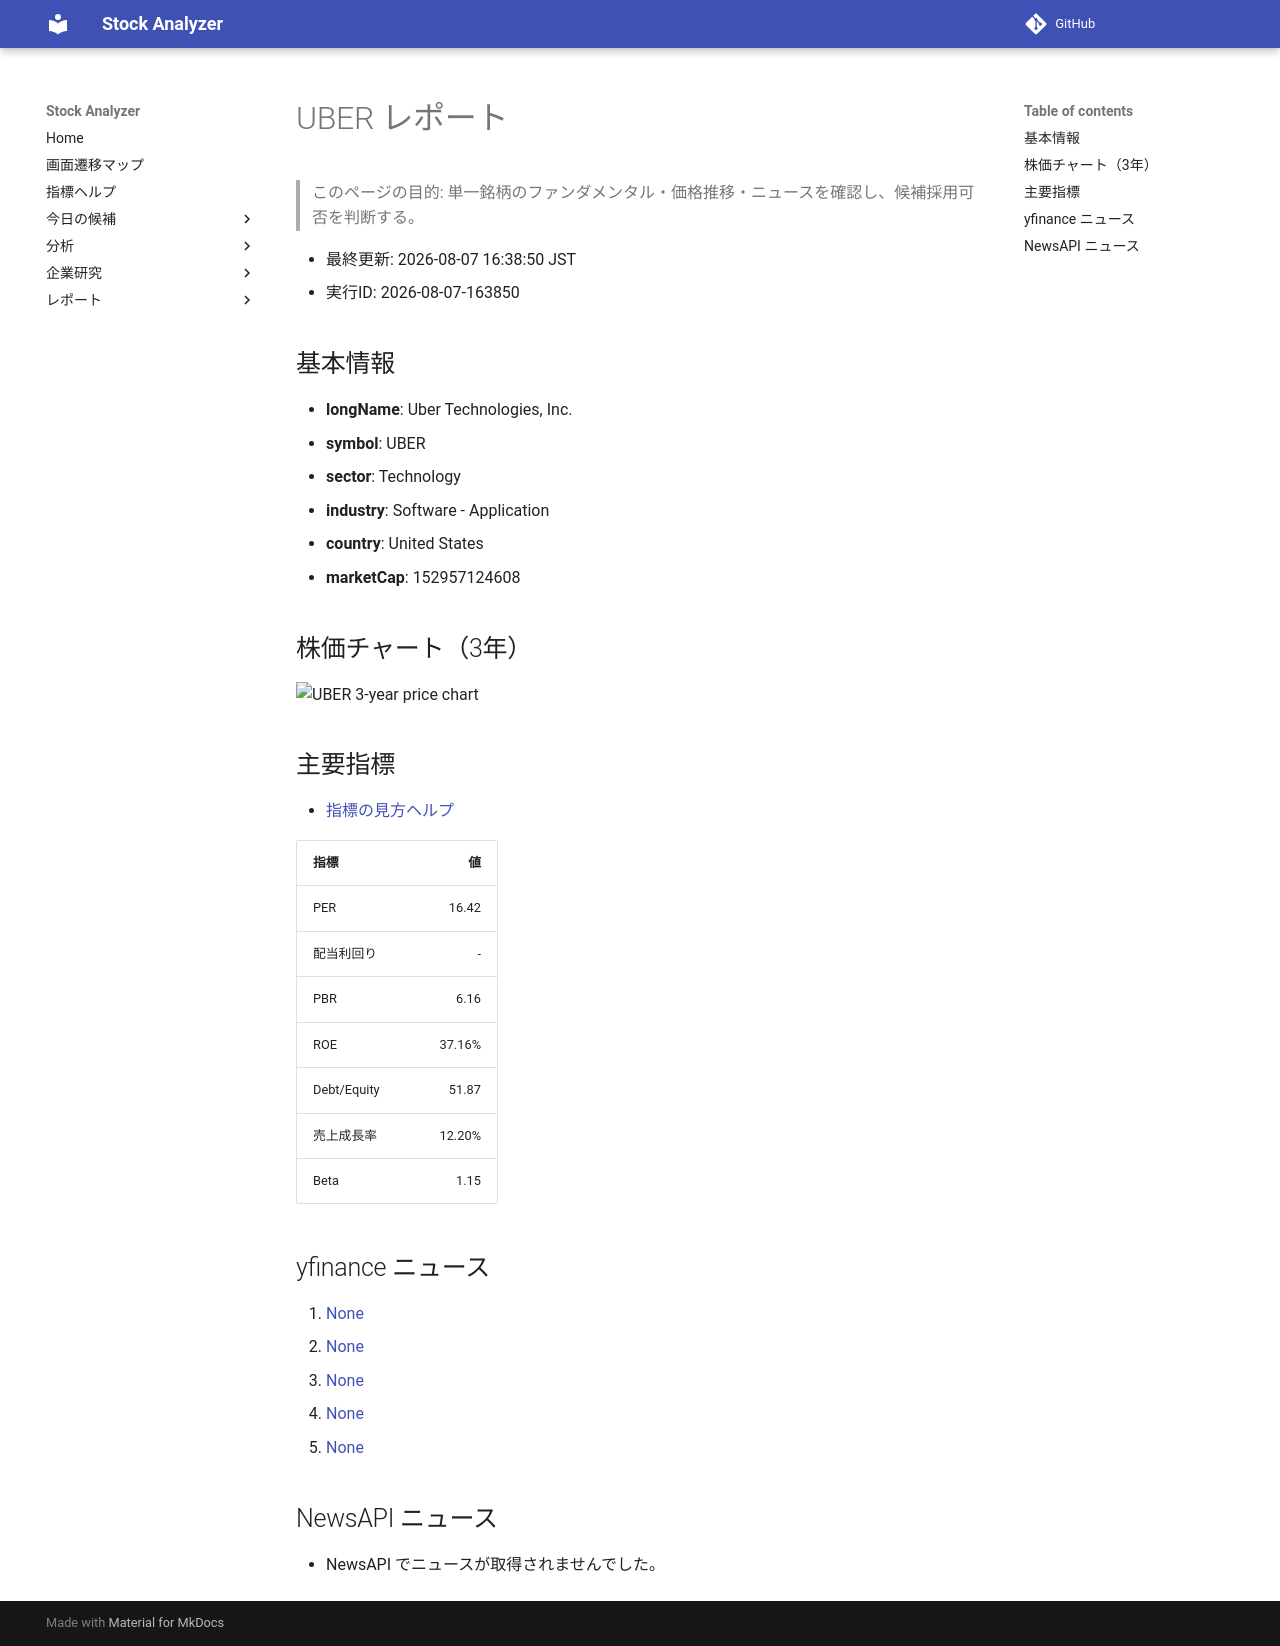

repository: Yumi-note/Making-APP · page: reports/2026-08-07/163850/UBER/index.html · generator: mkdocs

# UBER レポート

> このページの目的: 単一銘柄のファンダメンタル・価格推移・ニュースを確認し、候補採用可否を判断する。

- 最終更新: 2026-08-07 16:38:50 JST
- 実行ID: 2026-08-07-163850

## 基本情報

- **longName**: Uber Technologies, Inc.
- **symbol**: UBER
- **sector**: Technology
- **industry**: Software - Application
- **country**: United States
- **marketCap**: 152957124608

## 株価チャート（3年）

![UBER 3-year price chart](UBER_3y.png)

## 主要指標

- [指標の見方ヘルプ](../../../../indicators.md)

| 指標 | 値 |
|---|---:|
| PER | 16.42 |
| 配当利回り | - |
| PBR | 6.16 |
| ROE | 37.16% |
| Debt/Equity | 51.87 |
| 売上成長率 | 12.20% |
| Beta | 1.15 |

## yfinance ニュース

1. [None](None)
2. [None](None)
3. [None](None)
4. [None](None)
5. [None](None)

## NewsAPI ニュース

- NewsAPI でニュースが取得されませんでした。
